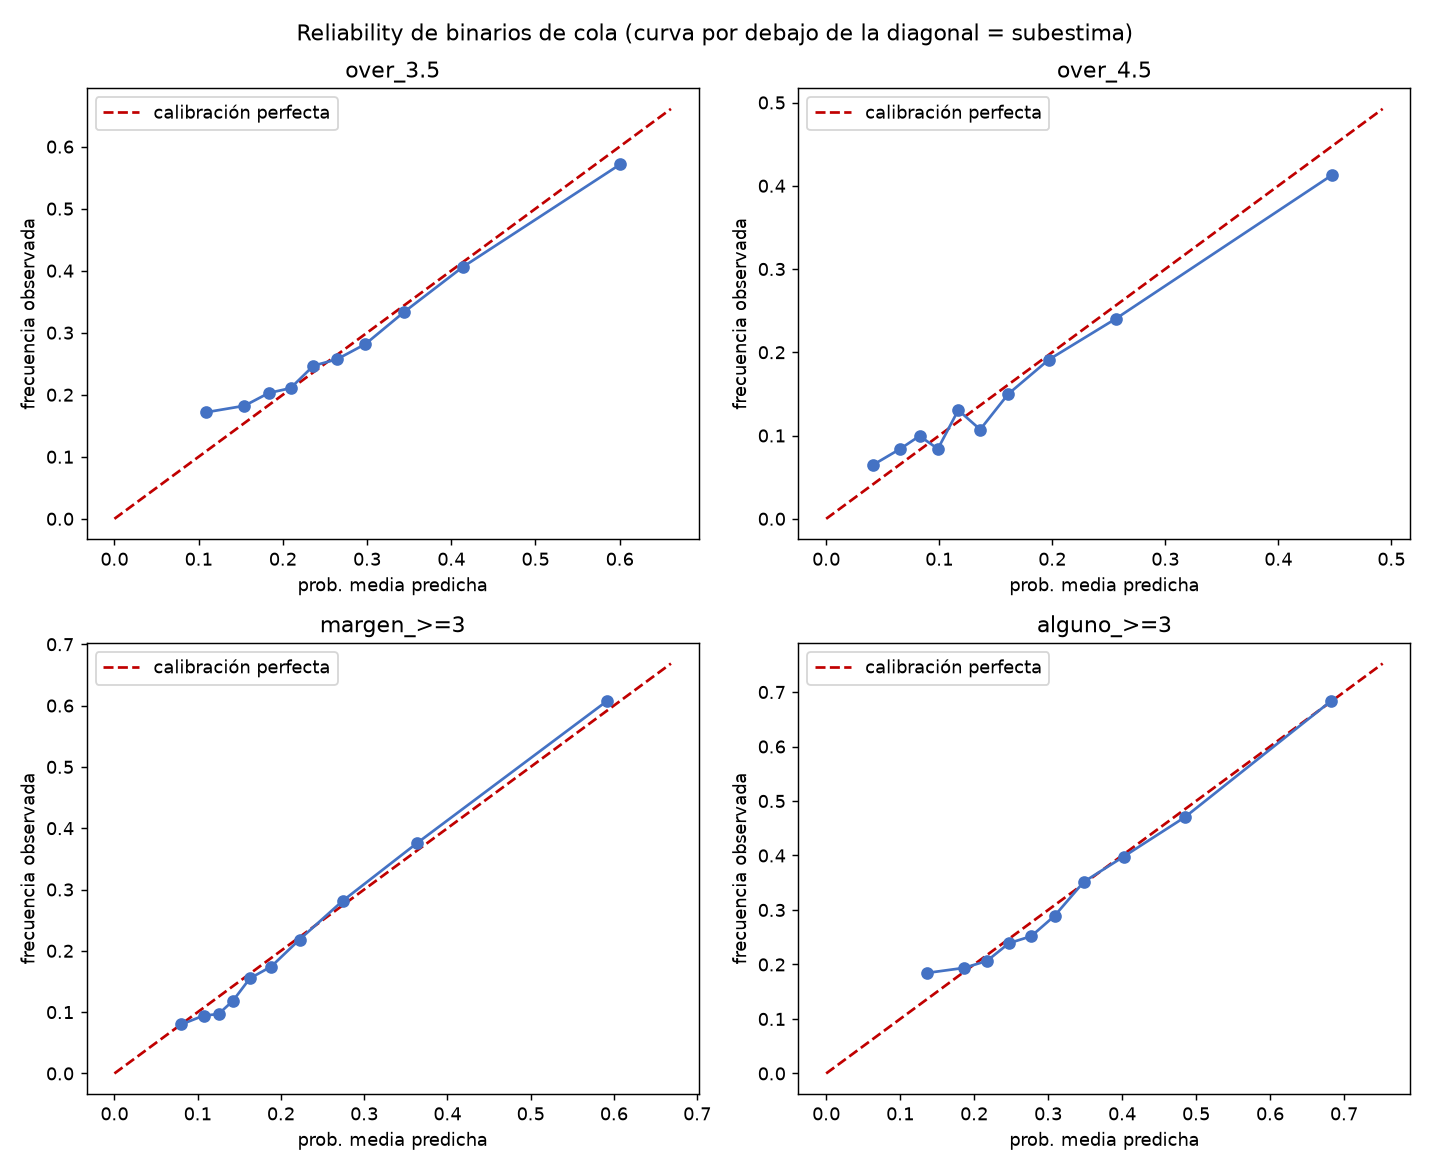

Values plotted in this chart, from the file beside it:
prob_media_pred, frec_observada, n, mercado
0.1083, 0.1716, 775, over_3.5
0.1543, 0.1822, 774, over_3.5
0.1834, 0.2028, 774, over_3.5
0.2091, 0.2106, 774, over_3.5
0.2363, 0.2468, 774, over_3.5
0.2642, 0.2571, 774, over_3.5
0.298, 0.2817, 774, over_3.5
0.3439, 0.3333, 774, over_3.5
0.4134, 0.4057, 774, over_3.5
0.6008, 0.5716, 775, over_3.5
0.04119, 0.06452, 775, over_4.5
0.06554, 0.08398, 774, over_4.5
0.08262, 0.09948, 774, over_4.5
0.09882, 0.08398, 774, over_4.5
0.1169, 0.1305, 774, over_4.5
0.1363, 0.1072, 774, over_4.5
0.1611, 0.1499, 774, over_4.5
0.197, 0.1912, 774, over_4.5
0.2562, 0.2403, 774, over_4.5
0.4476, 0.4129, 775, over_4.5
0.08036, 0.08, 775, margen_>=3
0.1071, 0.09432, 774, margen_>=3
0.1251, 0.0969, 774, margen_>=3
0.1426, 0.1189, 774, margen_>=3
0.1627, 0.155, 774, margen_>=3
0.1884, 0.1744, 774, margen_>=3
0.2223, 0.2183, 774, margen_>=3
0.274, 0.2813, 775, margen_>=3
0.363, 0.3752, 773, margen_>=3
0.592, 0.6077, 775, margen_>=3
0.1365, 0.1845, 775, alguno_>=3
0.1868, 0.1938, 774, alguno_>=3
0.2175, 0.2067, 774, alguno_>=3
0.2471, 0.239, 774, alguno_>=3
0.2772, 0.2519, 774, alguno_>=3
0.3089, 0.2894, 774, alguno_>=3
0.3481, 0.3514, 774, alguno_>=3
0.402, 0.3979, 774, alguno_>=3
0.4848, 0.4703, 774, alguno_>=3
0.6828, 0.6839, 775, alguno_>=3
